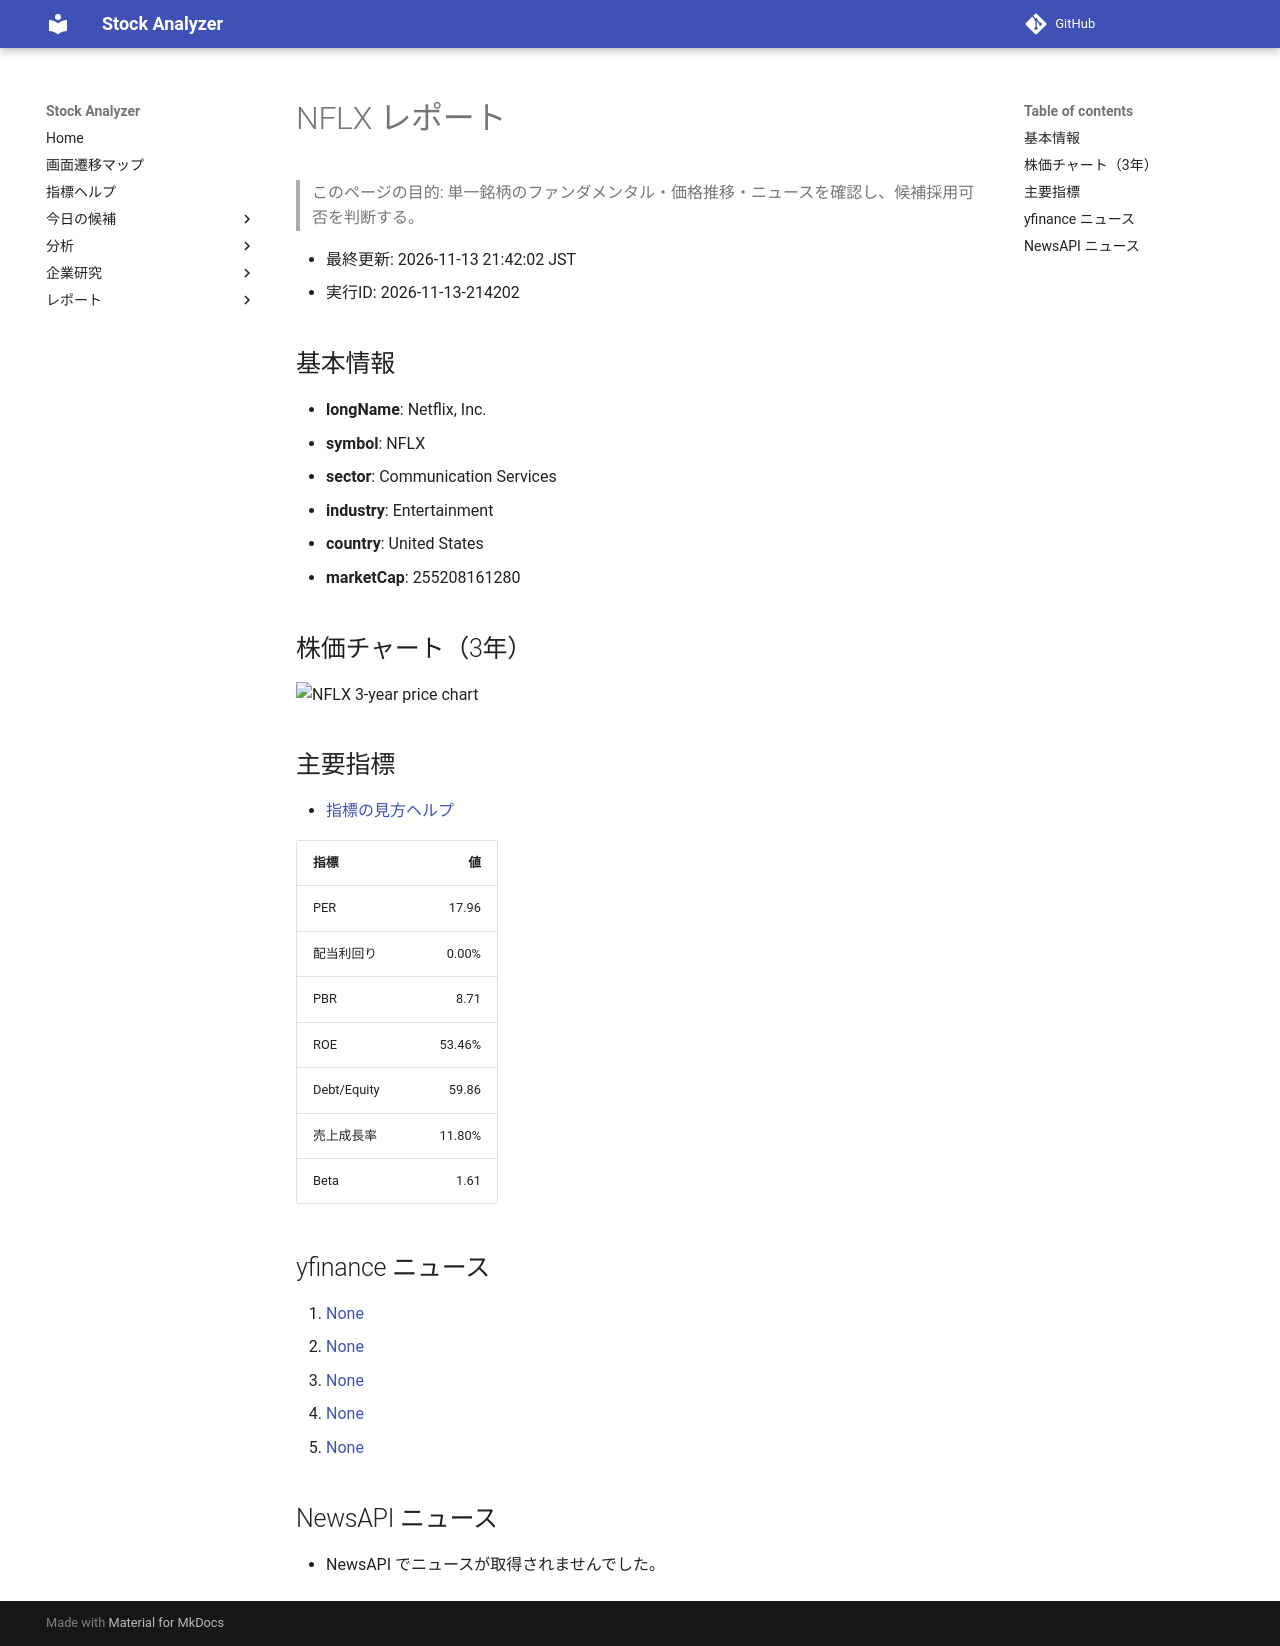

repository: Yumi-note/Making-APP · page: stocks/2026-11-13/214202/NFLX/index.html · generator: mkdocs

# NFLX レポート

> このページの目的: 単一銘柄のファンダメンタル・価格推移・ニュースを確認し、候補採用可否を判断する。

- 最終更新: 2026-11-13 21:42:02 JST
- 実行ID: 2026-11-13-214202

## 基本情報

- **longName**: Netflix, Inc.
- **symbol**: NFLX
- **sector**: Communication Services
- **industry**: Entertainment
- **country**: United States
- **marketCap**: 255208161280

## 株価チャート（3年）

![NFLX 3-year price chart](NFLX_3y.png)

## 主要指標

- [指標の見方ヘルプ](../../../../indicators.md)

| 指標 | 値 |
|---|---:|
| PER | 17.96 |
| 配当利回り | 0.00% |
| PBR | 8.71 |
| ROE | 53.46% |
| Debt/Equity | 59.86 |
| 売上成長率 | 11.80% |
| Beta | 1.61 |

## yfinance ニュース

1. [None](None)
2. [None](None)
3. [None](None)
4. [None](None)
5. [None](None)

## NewsAPI ニュース

- NewsAPI でニュースが取得されませんでした。
